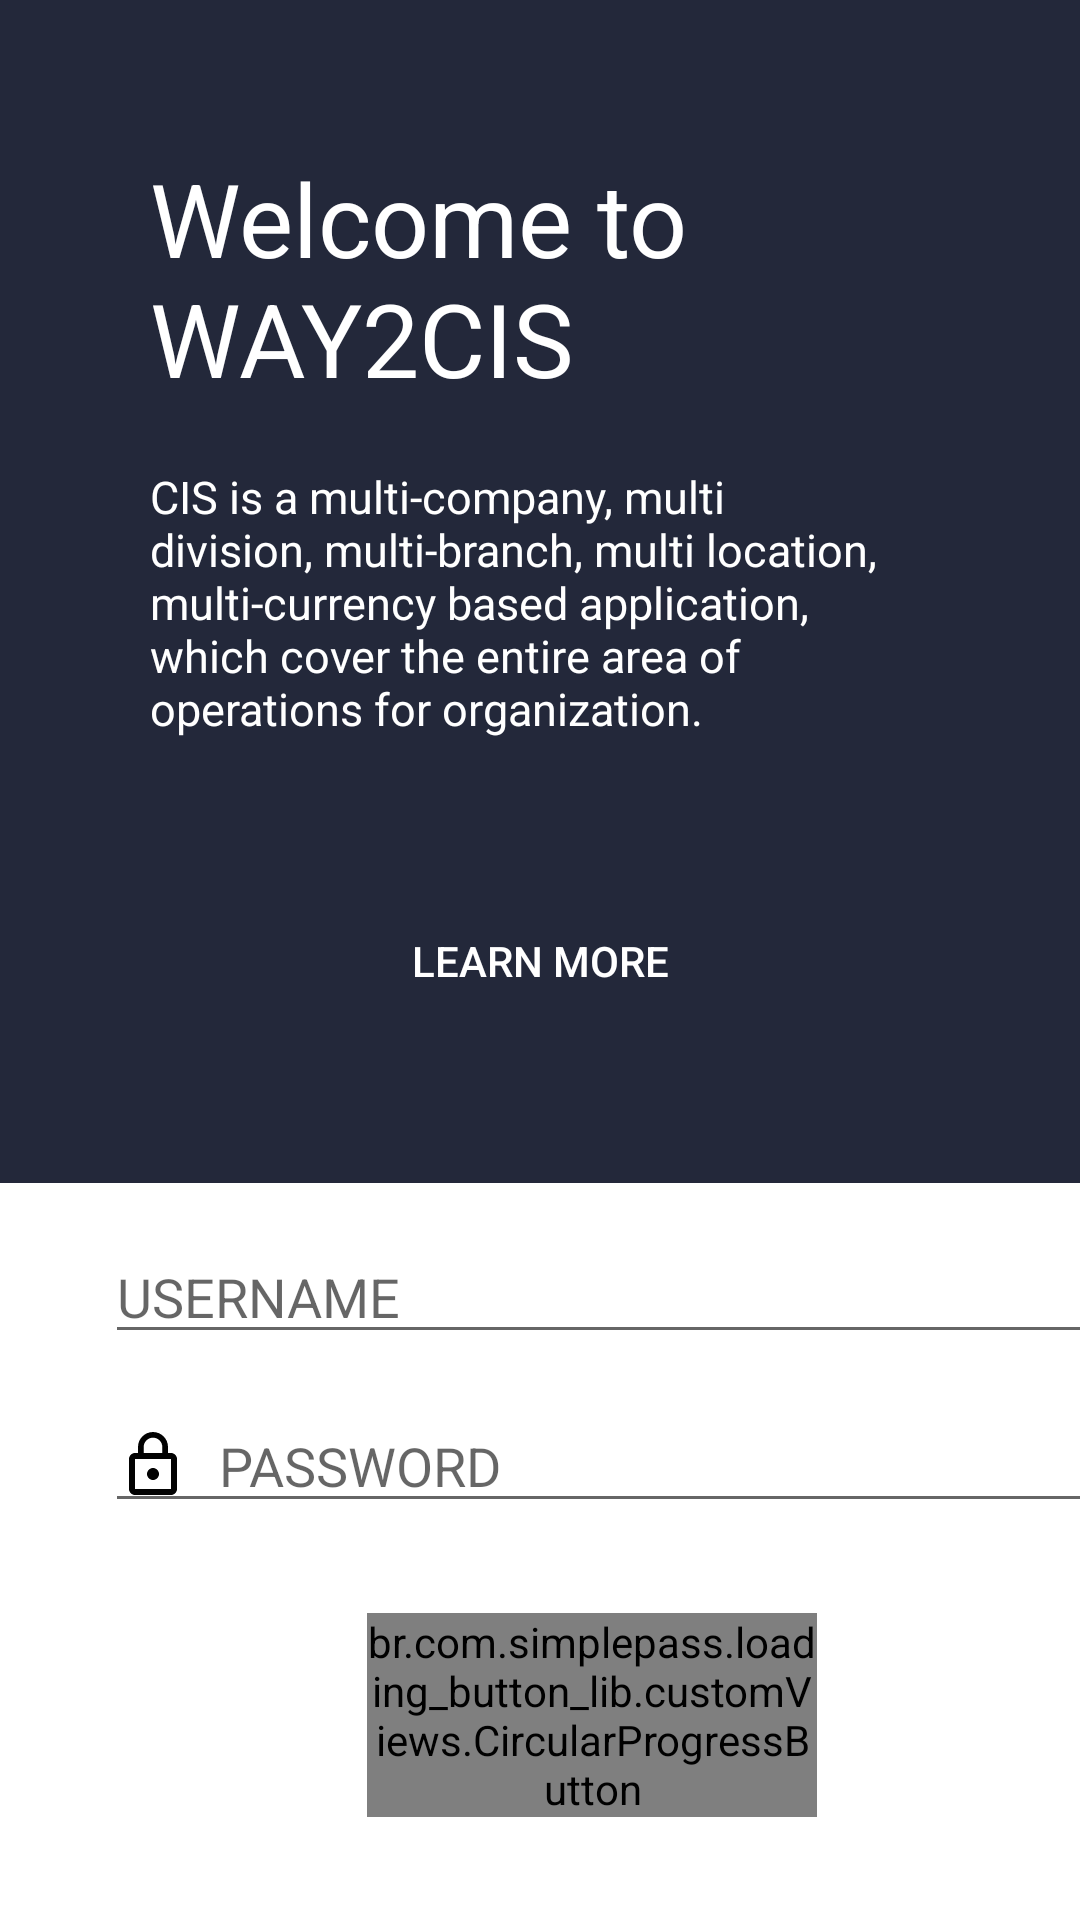

Produce the Android XML layout that renders to this screen, including the resource entries it uses.
<!-- AndroidManifest.xml: application theme AppTheme -->
<!-- res/layout/activity_login.xml -->
<?xml version="1.0" encoding="utf-8"?>
<ScrollView xmlns:android="http://schemas.android.com/apk/res/android"
    xmlns:app="http://schemas.android.com/apk/res-auto"
    xmlns:tools="http://schemas.android.com/tools"
    android:layout_width="match_parent"
    android:layout_height="match_parent"
    android:background="#ffffffff"
    tools:context=".LoginActivity">
    <RelativeLayout
        android:layout_width="match_parent"
        android:layout_height="match_parent">
        <LinearLayout
            android:layout_width="match_parent"
            android:layout_height="wrap_content"
            android:background="@color/colorPrimaryDark"
            android:orientation="vertical"
            android:padding="50dp">
            <TextView
                android:layout_width="wrap_content"
                android:layout_height="wrap_content"
                android:text="Welcome to WAY2CIS"
                android:textColor="#fff"
                android:textSize="34sp" />
            <TextView
                android:layout_width="wrap_content"
                android:layout_height="wrap_content"
                android:layout_marginTop="20dp"
                android:text="CIS is a multi-company, multi division, multi-branch, multi location, multi-currency based application, which cover the entire area of operations for organization."
                android:textColor="#fff"
                android:textSize="15sp" />
            <LinearLayout
                android:layout_width="wrap_content"
                android:layout_height="wrap_content"
                android:layout_gravity="center"
                android:layout_marginTop="50dp"
                android:orientation="horizontal">

                <Button
                    android:layout_width="wrap_content"
                    android:layout_height="wrap_content"
                    android:background="@drawable/buttonstyle2"
                    android:text="Learn More"
                    android:textColor="#fff"
                    android:id="@+id/learn"/>
            </LinearLayout>
        </LinearLayout>
        <LinearLayout
            android:layout_width="wrap_content"
            android:layout_height="wrap_content"
            android:layout_marginTop="410dp"
            android:layout_marginLeft="35dp"
            android:layout_gravity="center"
            android:orientation="vertical">

            <EditText
                android:id="@+id/username"
                android:layout_width="350dp"
                android:layout_height="wrap_content"
                android:drawableLeft="@drawable/ic_person_outline_black_24dp"
                android:drawablePadding="10dp"
                android:hint="USERNAME" />

            <EditText
                android:id="@+id/password"
                android:layout_width="350dp"
                android:layout_height="wrap_content"
                android:layout_marginTop="15dp"
                android:drawableLeft="@drawable/ic_lock_outline_black_24dp"
                android:drawablePadding="10dp"
                android:hint="PASSWORD"
                android:inputType="textPassword" />

            <br.com.simplepass.loading_button_lib.customViews.CircularProgressButton
                android:id="@+id/log"
                android:layout_width="150dp"
                android:layout_height="wrap_content"
                android:layout_gravity="center"
                android:layout_marginTop="30dp"
                android:background="@drawable/buttonstyle"
                android:text="Login In"
                android:textColor="#fff"
                app:spinning_bar_color="#fff"
                app:spinning_bar_padding="6dp"
                app:spinning_bar_width="4dp" />


        </LinearLayout>
    </RelativeLayout>
</ScrollView>
<!-- resources referenced by this layout -->
<resources>
  <color name="colorPrimaryDark">#23283a</color>
  <!-- drawable buttonstyle (drawable) -->
  <?xml version="1.0" encoding="utf-8"?>
  <shape xmlns:android="http://schemas.android.com/apk/res/android">
  <solid android:color="@color/pink"/>
      android:right="15dp"/>
  </shape>
  <!-- drawable ic_lock_outline_black_24dp (drawable) -->
  <vector android:alpha="0.99" android:height="24dp"
      android:viewportHeight="24.0" android:viewportWidth="24.0"
      android:width="24dp" xmlns:android="http://schemas.android.com/apk/res/android">
      <path android:fillColor="#FF000000" android:pathData="M12,17c1.1,0 2,-0.9 2,-2s-0.9,-2 -2,-2 -2,0.9 -2,2 0.9,2 2,2zM18,8h-1L17,6c0,-2.76 -2.24,-5 -5,-5S7,3.24 7,6v2L6,8c-1.1,0 -2,0.9 -2,2v10c0,1.1 0.9,2 2,2h12c1.1,0 2,-0.9 2,-2L20,10c0,-1.1 -0.9,-2 -2,-2zM8.9,6c0,-1.71 1.39,-3.1 3.1,-3.1s3.1,1.39 3.1,3.1v2L8.9,8L8.9,6zM18,20L6,20L6,10h12v10z"/>
  </vector>
  <style name="AppTheme" parent="Theme.AppCompat.Light.NoActionBar">
          
          <item name="colorPrimary">@color/colorPrimary</item>
          <item name="colorPrimaryDark">@color/colorPrimaryDark</item>
          <item name="colorAccent">@color/colorAccent</item>
      </style>
  <color name="pink">#fe104d</color>
  <color name="colorPrimary">#2f2f2f</color>
  <color name="colorAccent">#FF4081</color>
</resources>
